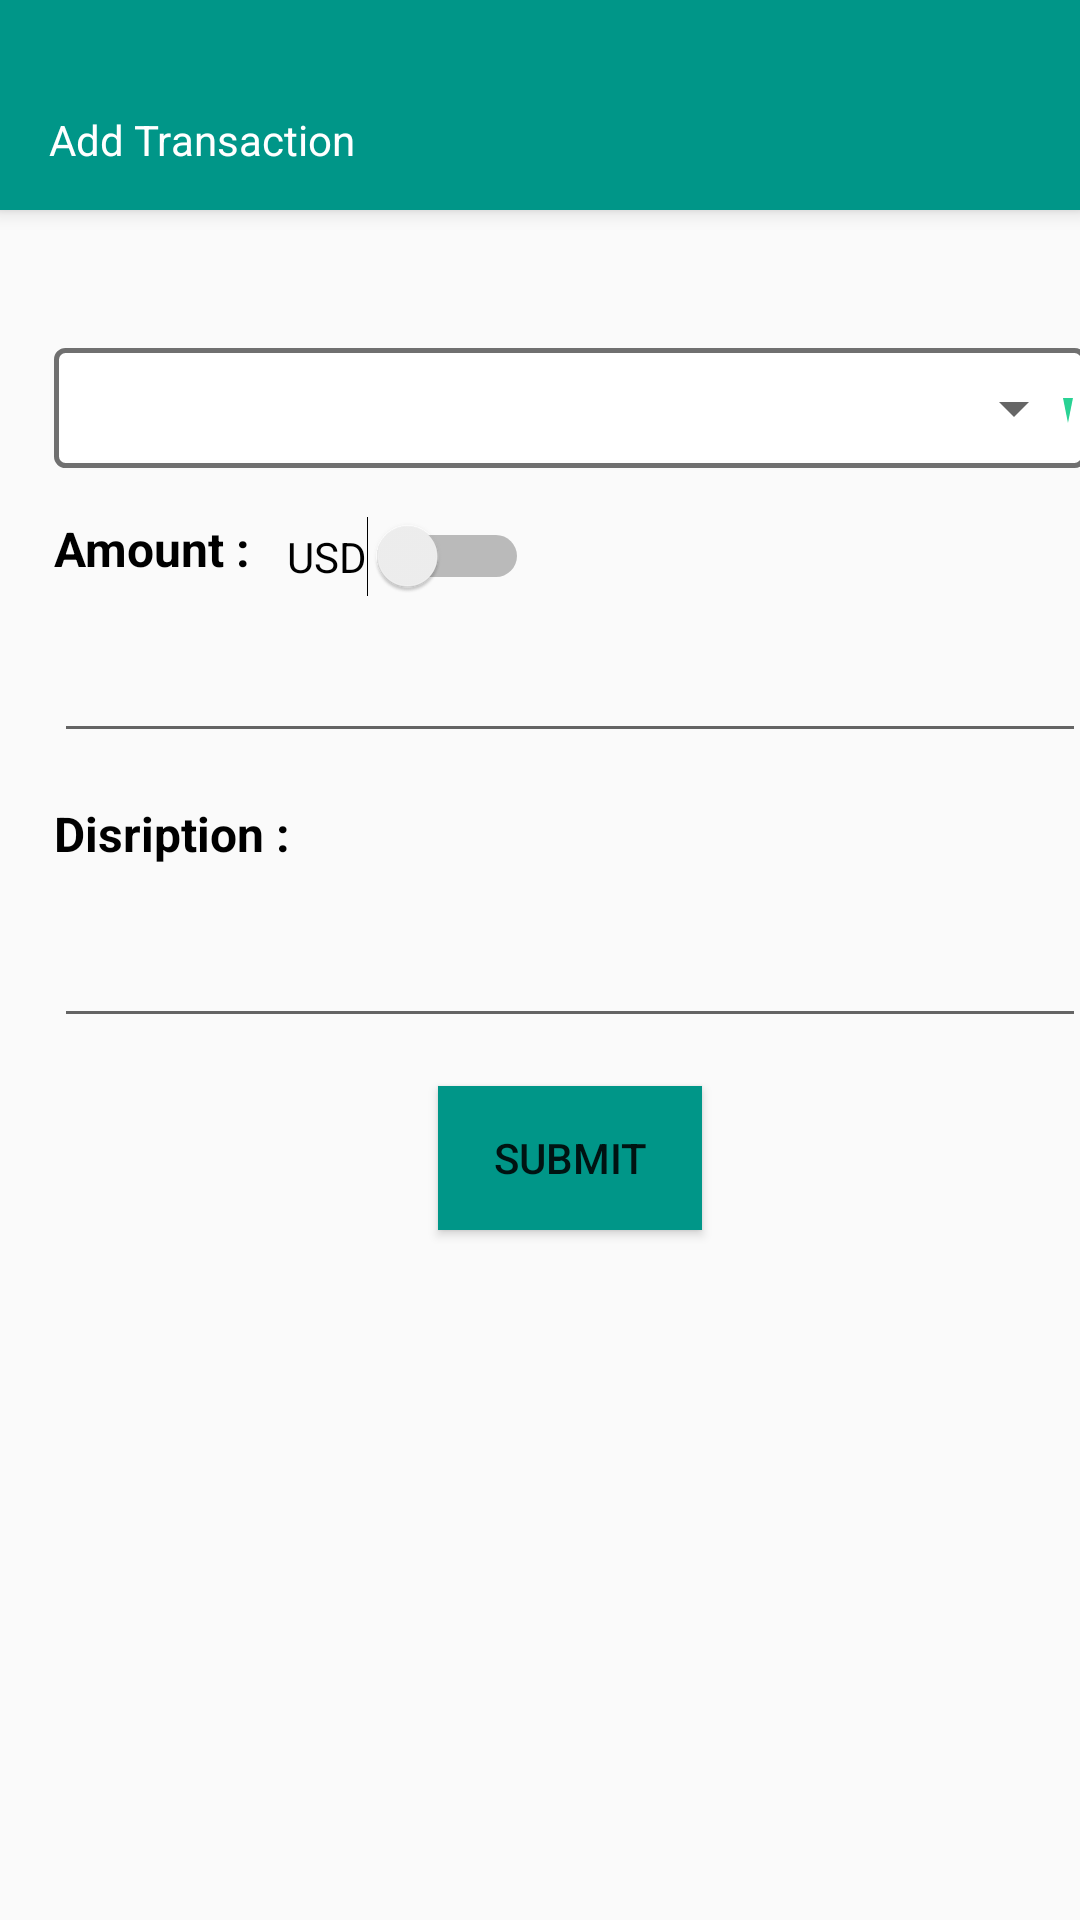

Reconstruct the res/layout file that produces this screen, plus the resources it refers to.
<!-- AndroidManifest.xml: application theme AppTheme -->
<!-- res/layout/fragment_add.xml -->
<?xml version="1.0" encoding="utf-8"?>
<androidx.constraintlayout.widget.ConstraintLayout xmlns:android="http://schemas.android.com/apk/res/android"
    xmlns:app="http://schemas.android.com/apk/res-auto"
    xmlns:tools="http://schemas.android.com/tools"
    android:layout_width="match_parent"
    android:layout_height="match_parent"
    tools:context=".Fragments.AddFragment">

    <RelativeLayout
        android:id="@+id/appbar_layout"
        android:layout_width="match_parent"
        android:layout_height="70sp"
        android:layout_alignParentTop="true"
        android:background="#009688"
        android:elevation="4dp"
        android:gravity="center"
        app:layout_constraintEnd_toEndOf="parent"
        app:layout_constraintStart_toStartOf="parent"
        app:layout_constraintTop_toTopOf="parent">

        <androidx.appcompat.widget.Toolbar
            android:id="@+id/toolbar"
            android:layout_width="match_parent"
            android:layout_height="wrap_content"
            android:background="#009688">

            <RelativeLayout
                android:layout_width="match_parent"
                android:layout_height="match_parent"
                android:layout_marginTop="30dp">

                <TextView
                    android:id="@+id/tv_recap"
                    android:layout_width="wrap_content"
                    android:layout_height="wrap_content"
                    android:layout_alignParentLeft="true"
                    android:layout_centerVertical="true"
                    android:gravity="center"
                    android:text="Add Transaction"
                    android:textColor="#ffffff"
                    android:textSize="14sp" />

            </RelativeLayout>

        </androidx.appcompat.widget.Toolbar>

    </RelativeLayout>

    <ScrollView
        android:layout_width="match_parent"
        android:layout_height="wrap_content"
        android:layout_marginTop="20dp"
        android:fillViewport="true"
        android:scrollbars="none"
        app:layout_constraintEnd_toEndOf="parent"
        app:layout_constraintHorizontal_bias="0.0"
        app:layout_constraintStart_toStartOf="parent"
        app:layout_constraintTop_toBottomOf="@+id/appbar_layout">

        <androidx.constraintlayout.widget.ConstraintLayout
            android:layout_width="match_parent"
            android:layout_height="match_parent"
            android:layout_margin="10dp">

            <RelativeLayout
                android:id="@+id/layout_spinner"
                android:layout_width="match_parent"
                android:layout_height="40dp"
                android:layout_marginStart="8dp"
                android:layout_marginLeft="8dp"
                android:layout_marginTop="16dp"
                android:layout_marginEnd="8dp"
                android:layout_marginRight="8dp"
                app:layout_constraintEnd_toEndOf="parent"
                app:layout_constraintStart_toStartOf="parent"
                app:layout_constraintTop_toTopOf="parent"
                android:background="@drawable/bkg_input">
                <Spinner
                    android:id="@+id/spinner2"
                    android:layout_width="match_parent"
                    android:layout_height="match_parent"       />

                <TextView
                    android:layout_width="40dp"
                    android:layout_height="40dp"
                    android:layout_alignParentStart="true"
                    android:layout_alignParentLeft="true"
                    android:layout_alignParentEnd="true"
                    android:layout_alignParentRight="true"
                    android:layout_marginStart="334dp"
                    android:layout_marginLeft="334dp"
                    android:layout_marginEnd="2dp"
                    android:layout_marginRight="2dp"
                    android:background="@drawable/ic_arrow_drop_down_green_24dp" />


            </RelativeLayout>


            <TextView
                android:id="@+id/textView"
                style="@style/header_Total"
                android:layout_width="wrap_content"
                android:layout_height="wrap_content"
                android:layout_marginStart="8dp"
                android:layout_marginLeft="8dp"
                android:layout_marginTop="16dp"
                android:text="Amount :"
                app:layout_constraintStart_toStartOf="parent"
                app:layout_constraintTop_toBottomOf="@+id/layout_spinner" />


            <com.google.android.material.textfield.TextInputEditText
                android:id="@+id/ed_amount"
                android:layout_width="match_parent"
                android:layout_height="wrap_content"
                android:layout_marginStart="8dp"
                android:layout_marginLeft="8dp"
                android:layout_marginTop="16dp"
                android:layout_marginEnd="8dp"
                android:layout_marginRight="8dp"
                app:layout_constraintEnd_toEndOf="parent"
                app:layout_constraintStart_toStartOf="parent"
                app:layout_constraintTop_toBottomOf="@+id/tv_error_amount"
                android:inputType="number"
                />

            <com.google.android.material.textfield.TextInputEditText
                android:id="@+id/textInputEditText2"
                android:layout_width="match_parent"
                android:layout_height="wrap_content"
                android:layout_marginStart="8dp"
                android:layout_marginLeft="8dp"
                android:layout_marginTop="16dp"
                android:layout_marginEnd="8dp"
                android:layout_marginRight="8dp"
                app:layout_constraintEnd_toEndOf="parent"
                app:layout_constraintHorizontal_bias="0.0"
                app:layout_constraintStart_toStartOf="parent"
                app:layout_constraintTop_toBottomOf="@+id/textView7"
                />

            <TextView
                android:id="@+id/textView3"
                style="@style/header_Total"
                android:layout_width="wrap_content"
                android:layout_height="wrap_content"
                android:layout_marginStart="8dp"
                android:layout_marginLeft="8dp"
                android:layout_marginTop="16dp"
                android:text="Disription :"
                app:layout_constraintStart_toStartOf="parent"
                app:layout_constraintTop_toBottomOf="@+id/ed_amount" />

            <Button
                android:id="@+id/button_addtransaction"
                android:layout_width="wrap_content"
                android:layout_height="wrap_content"
                android:layout_marginTop="16dp"
                android:background="#009688"
                android:text="Submit"
                app:layout_constraintEnd_toEndOf="parent"
                app:layout_constraintHorizontal_bias="0.5"
                app:layout_constraintStart_toStartOf="parent"
                app:layout_constraintTop_toBottomOf="@+id/textInputEditText2" />

            <TextView
                android:id="@+id/tv_error_amount"
                android:layout_width="wrap_content"
                android:layout_height="wrap_content"
                android:layout_marginStart="8dp"
                android:layout_marginLeft="8dp"
                android:layout_marginTop="8dp"
                android:text="error not null"
                app:layout_constraintStart_toStartOf="parent"
                app:layout_constraintTop_toBottomOf="@+id/textView"
                style="@style/edit_error"
                android:visibility="gone"/>

            <TextView
                android:id="@+id/textView7"
                android:layout_width="wrap_content"
                android:layout_height="wrap_content"
                android:layout_marginStart="8dp"
                android:layout_marginLeft="8dp"
                android:layout_marginTop="8dp"
                android:text="eror not null"
                app:layout_constraintStart_toStartOf="parent"
                app:layout_constraintTop_toBottomOf="@+id/textView3"
                style="@style/edit_error"
                android:visibility="gone"/>

            <Switch
                android:id="@+id/switch1"
                android:layout_width="wrap_content"
                android:layout_height="wrap_content"
                android:layout_marginStart="12dp"
                android:layout_marginLeft="12dp"
                android:layout_marginTop="16dp"
                android:text="USD"
                app:layout_constraintStart_toEndOf="@+id/textView"
                app:layout_constraintTop_toBottomOf="@+id/layout_spinner" />


        </androidx.constraintlayout.widget.ConstraintLayout>


    </ScrollView>

</androidx.constraintlayout.widget.ConstraintLayout>
<!-- resources referenced by this layout -->
<resources>
  <!-- drawable bkg_input (drawable) -->
  <?xml version="1.0" encoding="utf-8"?>
  <shape xmlns:android="http://schemas.android.com/apk/res/android"
      android:shape="rectangle">
      <gradient
          android:angle="270"
          android:endColor="#FFFFFF"
          android:startColor="#FFFFFF" />
      <corners android:radius="3dp" />
      <stroke
          android:width="1.5sp"
          android:color="#707070" />
  </shape>
  <!-- drawable ic_arrow_drop_down_green_24dp (drawable) -->
  <vector android:height="24dp" android:tint="#29D294"
      android:viewportHeight="24.0" android:viewportWidth="24.0"
      android:width="24dp" xmlns:android="http://schemas.android.com/apk/res/android">
      <path android:fillColor="#FF000000" android:pathData="M7,10l5,5 5,-5z"/>
  </vector>
  <style name="edit_error">
          <item name="android:textColor">#F80303</item>
          <item name="android:textSize">14sp</item>
          <item name="android:textStyle">italic</item>
  
      </style>
  <style name="header_Total">
          <item name="android:textColor">#000000</item>
          <item name="android:textSize">16sp</item>
          <item name="android:textStyle">bold</item>
  
      </style>
  <style name="AppTheme" parent="Theme.AppCompat.Light.NoActionBar">
          
          <item name="colorPrimary">@color/colorPrimary</item>
          <item name="colorPrimaryDark">@color/colorPrimaryDark</item>
          <item name="colorAccent">@color/colorAccent</item>
      </style>
  <!-- not gathered from this repository: default colours our renderer supplied (Android Studio template values) -->
  <color name="colorPrimary">#FF6200EE</color>
  <color name="colorPrimaryDark">#FF3700B3</color>
  <color name="colorAccent">#FF03DAC5</color>
</resources>
